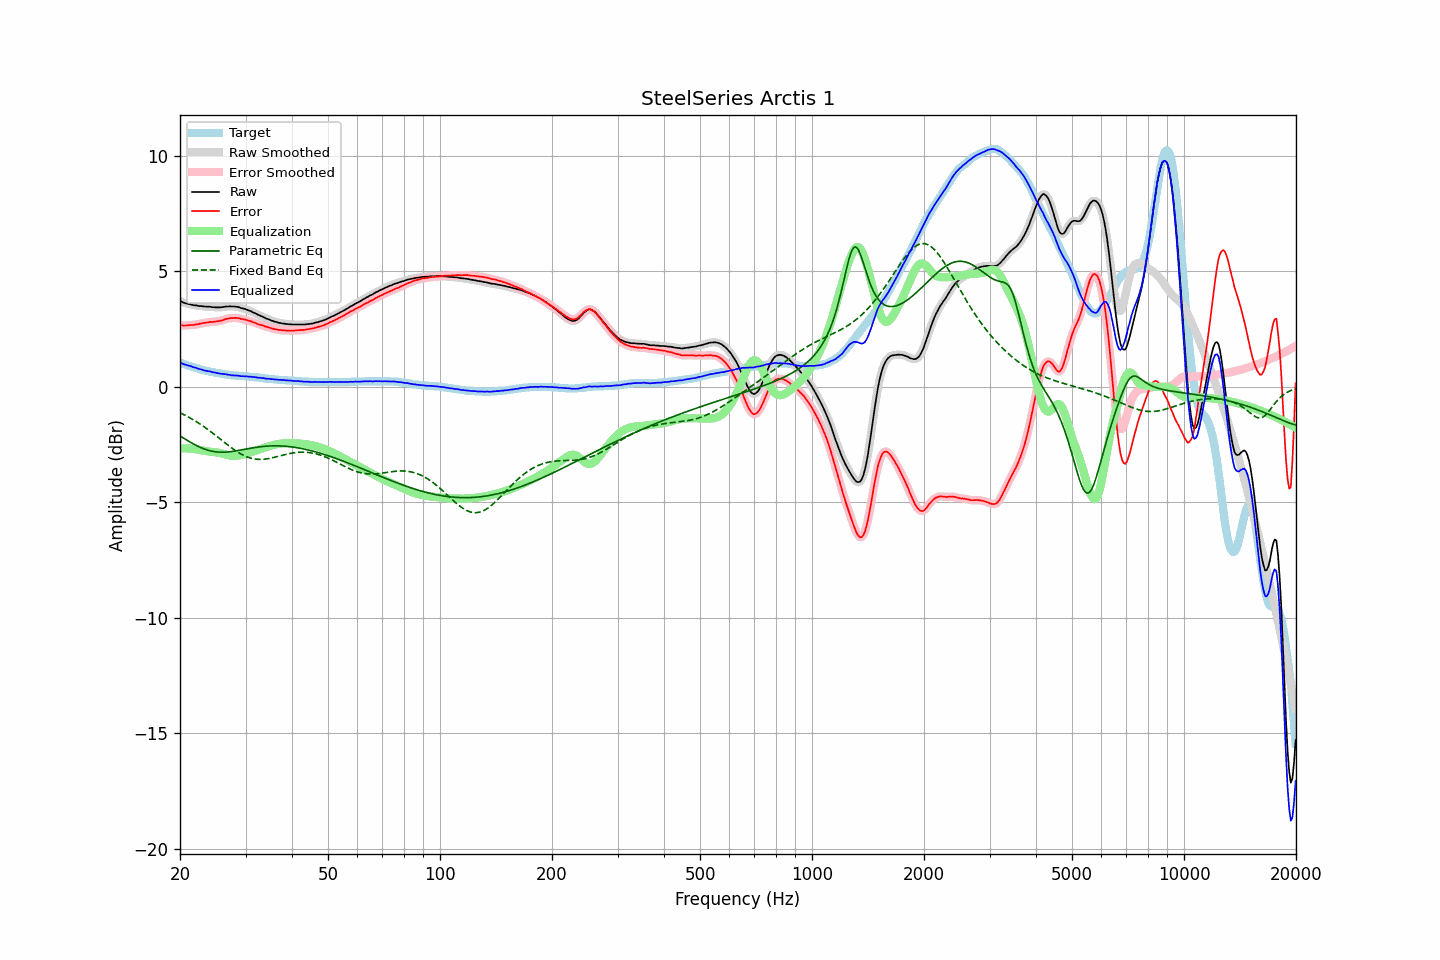

The data file committed next to this chart (first rows):
frequency, raw, error, smoothed, error_smoothed, equalization, parametric_eq, fixed_band_eq, equalized_raw, equalized_smoothed, target
20.00, 3.72, 2.68, 3.72, 2.68, -2.67, -2.12, -1.12, 1.05, 1.05, 1.04
20.20, 3.69, 2.67, 3.68, 2.66, -2.67, -2.16, -1.15, 1.02, 1.02, 1.02
20.40, 3.65, 2.66, 3.65, 2.66, -2.66, -2.21, -1.19, 0.99, 0.99, 0.99
20.61, 3.63, 2.66, 3.63, 2.65, -2.66, -2.25, -1.22, 0.97, 0.97, 0.97
20.81, 3.61, 2.66, 3.61, 2.66, -2.66, -2.29, -1.26, 0.95, 0.95, 0.95
21.02, 3.59, 2.67, 3.59, 2.67, -2.66, -2.34, -1.30, 0.93, 0.93, 0.92
21.23, 3.58, 2.68, 3.57, 2.67, -2.67, -2.38, -1.33, 0.91, 0.91, 0.90
21.44, 3.56, 2.68, 3.56, 2.67, -2.67, -2.42, -1.37, 0.89, 0.88, 0.88
21.66, 3.54, 2.68, 3.54, 2.68, -2.68, -2.46, -1.41, 0.86, 0.86, 0.86
21.87, 3.53, 2.69, 3.53, 2.69, -2.69, -2.49, -1.46, 0.84, 0.84, 0.84
22.09, 3.53, 2.71, 3.52, 2.70, -2.70, -2.53, -1.50, 0.83, 0.82, 0.82
22.31, 3.51, 2.71, 3.51, 2.71, -2.71, -2.56, -1.54, 0.79, 0.80, 0.80
22.54, 3.50, 2.73, 3.50, 2.73, -2.73, -2.60, -1.59, 0.77, 0.78, 0.77
22.76, 3.50, 2.75, 3.49, 2.74, -2.74, -2.63, -1.63, 0.76, 0.75, 0.75
22.99, 3.49, 2.76, 3.49, 2.76, -2.75, -2.66, -1.68, 0.74, 0.74, 0.73
23.22, 3.48, 2.77, 3.48, 2.77, -2.77, -2.68, -1.73, 0.71, 0.72, 0.71
23.45, 3.48, 2.78, 3.47, 2.77, -2.78, -2.71, -1.78, 0.70, 0.70, 0.70
23.69, 3.47, 2.79, 3.47, 2.79, -2.79, -2.73, -1.83, 0.68, 0.69, 0.68
23.92, 3.47, 2.80, 3.47, 2.80, -2.80, -2.75, -1.88, 0.67, 0.67, 0.67
24.16, 3.47, 2.82, 3.46, 2.81, -2.80, -2.77, -1.93, 0.67, 0.66, 0.65
24.40, 3.45, 2.81, 3.45, 2.81, -2.81, -2.78, -1.98, 0.64, 0.64, 0.64
24.65, 3.45, 2.82, 3.45, 2.82, -2.82, -2.80, -2.04, 0.63, 0.63, 0.63
24.89, 3.44, 2.83, 3.44, 2.82, -2.83, -2.81, -2.09, 0.61, 0.61, 0.61
25.14, 3.44, 2.84, 3.44, 2.83, -2.84, -2.82, -2.15, 0.60, 0.60, 0.60
25.39, 3.44, 2.85, 3.44, 2.85, -2.85, -2.82, -2.20, 0.59, 0.59, 0.59
25.65, 3.44, 2.86, 3.44, 2.86, -2.87, -2.83, -2.26, 0.57, 0.58, 0.58
25.91, 3.45, 2.88, 3.45, 2.88, -2.88, -2.83, -2.31, 0.57, 0.57, 0.57
26.16, 3.46, 2.90, 3.46, 2.90, -2.90, -2.83, -2.37, 0.56, 0.56, 0.56
26.43, 3.47, 2.93, 3.47, 2.92, -2.92, -2.82, -2.42, 0.55, 0.55, 0.54
26.69, 3.48, 2.95, 3.48, 2.94, -2.94, -2.82, -2.48, 0.54, 0.54, 0.53
26.96, 3.48, 2.96, 3.48, 2.96, -2.95, -2.81, -2.53, 0.52, 0.53, 0.52
27.23, 3.49, 2.98, 3.48, 2.97, -2.97, -2.81, -2.58, 0.52, 0.52, 0.51
27.50, 3.48, 2.98, 3.48, 2.98, -2.98, -2.80, -2.63, 0.50, 0.50, 0.50
27.77, 3.48, 2.98, 3.48, 2.98, -2.98, -2.79, -2.69, 0.50, 0.50, 0.50
28.05, 3.48, 2.99, 3.48, 2.98, -2.98, -2.78, -2.73, 0.50, 0.49, 0.49
28.33, 3.47, 2.99, 3.47, 2.98, -2.98, -2.77, -2.78, 0.49, 0.49, 0.48
28.62, 3.46, 2.98, 3.46, 2.98, -2.97, -2.76, -2.83, 0.49, 0.48, 0.48
28.90, 3.44, 2.97, 3.44, 2.96, -2.96, -2.74, -2.87, 0.48, 0.47, 0.47
29.19, 3.41, 2.94, 3.42, 2.95, -2.95, -2.73, -2.91, 0.46, 0.47, 0.47
29.48, 3.40, 2.94, 3.40, 2.93, -2.94, -2.72, -2.95, 0.46, 0.46, 0.46
29.78, 3.38, 2.92, 3.38, 2.92, -2.92, -2.70, -2.98, 0.46, 0.46, 0.46
30.08, 3.36, 2.91, 3.36, 2.90, -2.90, -2.69, -3.01, 0.46, 0.46, 0.45
30.38, 3.33, 2.88, 3.33, 2.88, -2.88, -2.68, -3.04, 0.45, 0.45, 0.45
30.68, 3.30, 2.86, 3.30, 2.86, -2.86, -2.67, -3.06, 0.44, 0.45, 0.44
30.99, 3.28, 2.85, 3.27, 2.83, -2.83, -2.65, -3.08, 0.44, 0.44, 0.43
31.30, 3.24, 2.81, 3.24, 2.81, -2.81, -2.64, -3.10, 0.43, 0.43, 0.43
31.61, 3.21, 2.79, 3.21, 2.79, -2.79, -2.63, -3.12, 0.42, 0.42, 0.42
31.93, 3.18, 2.77, 3.17, 2.76, -2.76, -2.62, -3.13, 0.42, 0.41, 0.41
32.24, 3.14, 2.73, 3.14, 2.73, -2.74, -2.61, -3.13, 0.40, 0.41, 0.41
32.57, 3.11, 2.71, 3.11, 2.71, -2.71, -2.60, -3.14, 0.40, 0.40, 0.40
32.89, 3.08, 2.69, 3.08, 2.68, -2.69, -2.59, -3.14, 0.39, 0.39, 0.39
33.22, 3.05, 2.67, 3.05, 2.67, -2.66, -2.58, -3.14, 0.39, 0.39, 0.38
33.55, 3.02, 2.65, 3.01, 2.64, -2.64, -2.58, -3.13, 0.38, 0.37, 0.37
33.89, 2.98, 2.62, 2.98, 2.62, -2.62, -2.57, -3.12, 0.36, 0.36, 0.36
34.23, 2.95, 2.60, 2.95, 2.60, -2.60, -2.56, -3.11, 0.35, 0.36, 0.35
34.57, 2.93, 2.58, 2.92, 2.57, -2.57, -2.56, -3.10, 0.35, 0.35, 0.35
34.92, 2.90, 2.56, 2.90, 2.56, -2.55, -2.56, -3.09, 0.34, 0.34, 0.34
35.27, 2.87, 2.54, 2.87, 2.53, -2.53, -2.55, -3.07, 0.33, 0.34, 0.33
35.62, 2.85, 2.52, 2.85, 2.52, -2.52, -2.55, -3.06, 0.33, 0.33, 0.33
35.97, 2.82, 2.50, 2.82, 2.50, -2.50, -2.55, -3.04, 0.32, 0.32, 0.32
... 635 more rows
